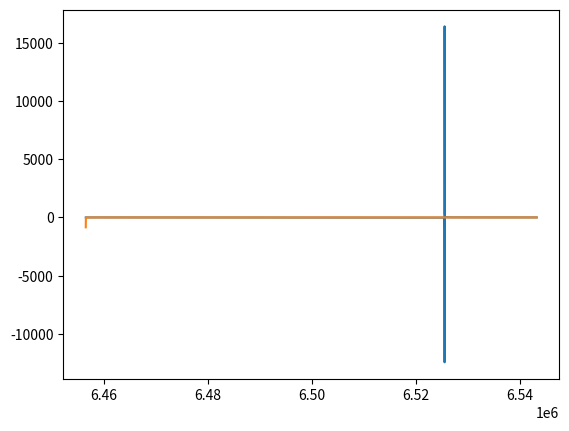
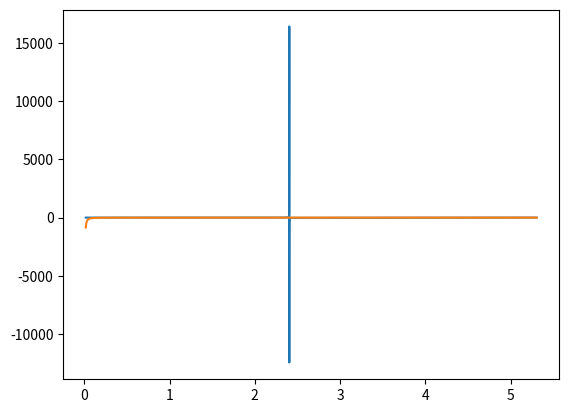

These charts were generated, in order, by the following Python code: (Note: this script raises an exception after producing the figures.)
# -*- coding: utf-8 -*-
"""
Created on Mon Nov 27 14:09:23 2023

@author: eichm
"""

import pandas as pd
from scipy.optimize import fsolve
from scipy.constants import pi
from scipy.special import jv, kv
import numpy as np
import matplotlib.pyplot as plt


#%%

# Given parameters
wavelength = 1450e-9  # Wavelength in meters
k0 = (2 * pi) / wavelength
n1 = 1.51
n2 = 1.49
a = 5e-6  # Core radius in meters



#%%

# create total beta values range
# n_2 * k_0 < beta < n_1 * k_0
beta_min = n2 * k0
beta_max = n1 * k0
beta_test_array = np.linspace(beta_min, beta_max, 100000)
beta_test_array_valid = beta_test_array[1:-1]

#%%

p_vals = np.sqrt(((n1**2) * (k0 ** 2)) - (beta_test_array_valid**2))

q_vals = np.sqrt((beta_test_array_valid**2) - ((n2**2) * (k0 ** 2)))


#%%

# Plot for m = 0:
    
lhs_m0 = jv(1, (p_vals * a)) / (p_vals * a * jv(0, (p_vals * a)))

rhs_m0 = - kv(1, (q_vals * a)) / (q_vals * a * kv(0, (q_vals * a)))

#not too sure what these LHS and RHS series should be plotted against to reproduce the graphs shown in the lectures?


plt.plot(beta_test_array_valid, lhs_m0)
plt.plot(beta_test_array_valid, rhs_m0)
plt.show()


plt.plot(p_vals * a, lhs_m0)
plt.plot(q_vals * a, rhs_m0)
plt.show()



#%%


index_vals = []
func_vals = []

for i in np.arange(0, len(beta_test_array_valid)):
    
    lhs = lhs_m0[i]
    
    rhs = rhs_m0[i]
    
    if np.abs(lhs - rhs) < 0.00001:
        
        index_vals.append(i)
        
        func_vals.append(lhs)
        
        


beta_val_m0 = beta_test_array_valid[index_vals[0]]



#%%


# Repeating for m = 1:

lhs_m1 = jv(2, (p_vals * a)) / (p_vals * a * jv(1, (p_vals * a)))

rhs_m1 = - kv(2, (q_vals * a)) / (q_vals * a * kv(1, (q_vals * a)))

index_vals = []
func_vals = []

for i in np.arange(0, len(beta_test_array_valid)):
    
    lhs = lhs_m1[i]
    
    rhs = rhs_m1[i]
    
    if np.abs(lhs - rhs) < 0.0001:
        
        index_vals.append(i)
        
        func_vals.append(lhs)
        


beta_val_m1 = beta_test_array_valid[index_vals[0]]


#%%


# Repeating for m = 2:

lhs_m2 = jv(3, (p_vals * a)) / (p_vals * a * jv(2, (p_vals * a)))

rhs_m2 = - kv(3, (q_vals * a)) / (q_vals * a * kv(2, (q_vals * a)))

index_vals = []
func_vals = []

for i in np.arange(0, len(beta_test_array_valid)):
    
    lhs = lhs_m2[i]
    
    rhs = rhs_m2[i]
    
    if np.abs(lhs - rhs) < 0.001:
        
        index_vals.append(i)
        
        func_vals.append(lhs)
        


beta_val_m2 = beta_test_array_valid[index_vals[0]]

#%%

# Repeating for m = 3:

lhs_m3 = jv(4, (p_vals * a)) / (p_vals * a * jv(3, (p_vals * a)))

rhs_m3 = - kv(4, (q_vals * a)) / (q_vals * a * kv(3, (q_vals * a)))

index_vals = []
func_vals = []

for i in np.arange(0, len(beta_test_array_valid)):
    
    lhs = lhs_m3[i]
    
    rhs = rhs_m3[i]
    
    if np.abs(lhs - rhs) < 0.001:
        
        index_vals.append(i)
        
        func_vals.append(lhs)
        


beta_val_m3 = beta_test_array_valid[index_vals[0]]

#%%

# Repeating for m = 4:

lhs_m4 = jv(5, (p_vals * a)) / (p_vals * a * jv(4, (p_vals * a)))

rhs_m4 = - kv(5, (q_vals * a)) / (q_vals * a * kv(4, (q_vals * a)))

index_vals = []
func_vals = []

for i in np.arange(0, len(beta_test_array_valid)):
    
    lhs = lhs_m4[i]
    
    rhs = rhs_m4[i]
    
    if np.abs(lhs - rhs) < 1:
        
        index_vals.append(i)
        
        func_vals.append(lhs)
        


beta_val_m4 = beta_test_array_valid[index_vals[0]]

plt.plot(beta_test_array_valid[37990:99997], lhs_m4[37990:99997])
plt.plot(beta_test_array_valid[37990:99997], rhs_m4[37990:99997])
plt.show()


plt.plot((p_vals * a)[37990:99997], lhs_m0[37990:99997])
plt.plot((q_vals * a)[37990:99997], rhs_m0[37990:99997])
plt.show()


# Mode 4 is not included; no valid solutions

#%%

# find propagation constant and effective index for each mode
